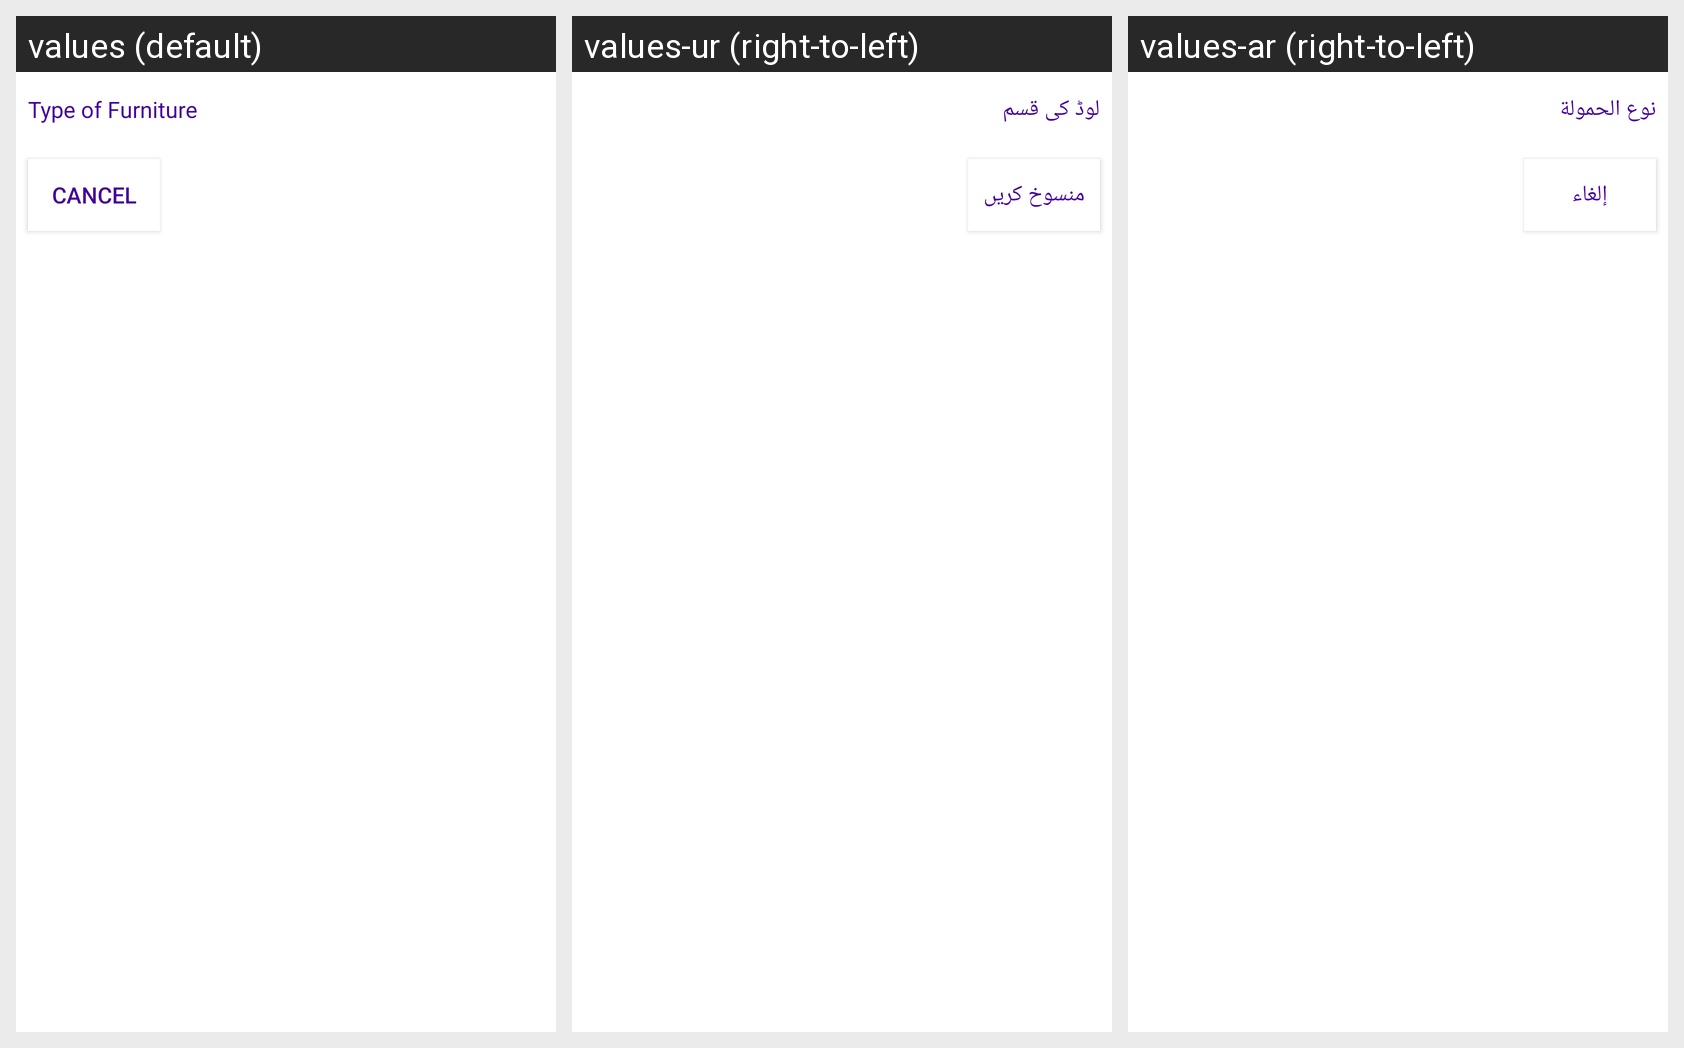

Here is an Android app screen in its default locale and in the app's own translations. Write out the translated-string differences for the strings that appear on this screen.
Android screen res/layout/dialog_load_type.xml rendered under 3 locales, left to right: values (default), values-ur (right-to-left), values-ar (right-to-left). Device: Nexus 5 (rendered at 1080×1920; each locale shown at half size, 540×960, under a caption strip naming it); theme AppTheme.
Strings drawn on this screen, with the default value and each locale's value (text and hints the layout hard-codes, and strings that could not be matched under every locale, appear in the picture but are not listed):

type_of_load3
  values: Type of Furniture
  values-ur: لوڈ کی قسم
  values-ar: نوع الحمولة

cancel
  values: Cancel
  values-ur: منسوخ کریں
  values-ar: إلغاء
